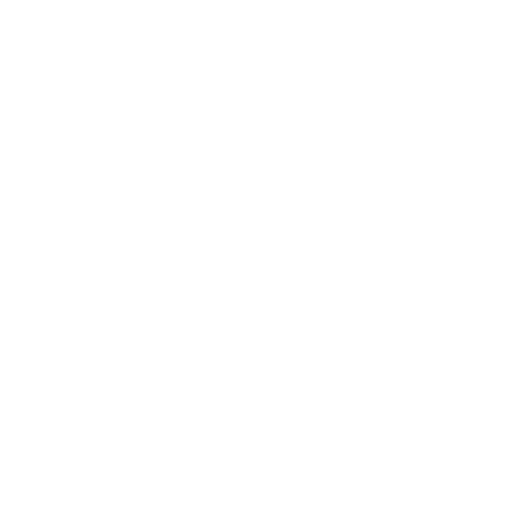
t = 0.00 s
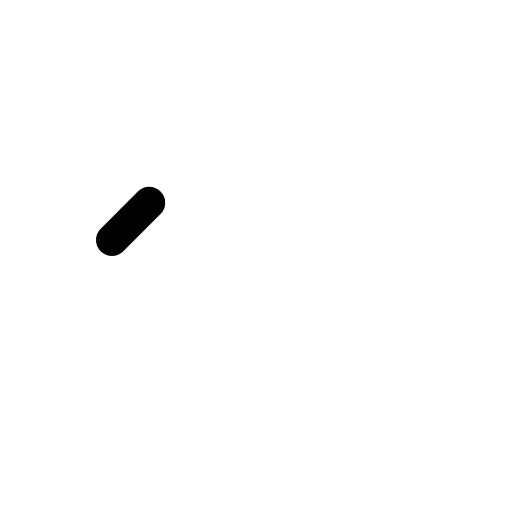
t = 0.38 s
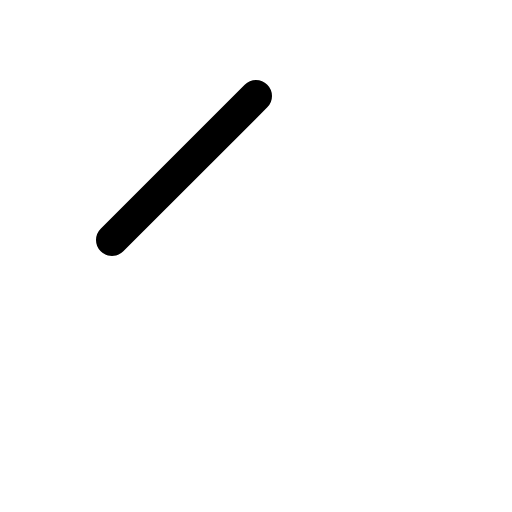
t = 0.75 s
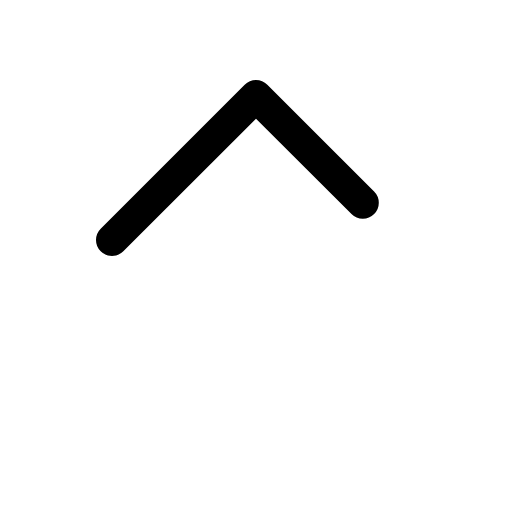
t = 1.13 s
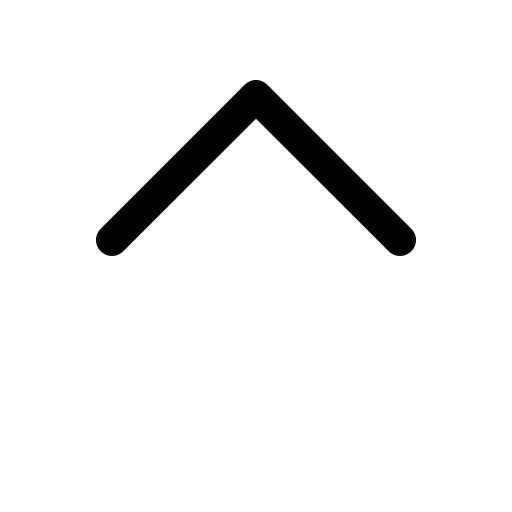
t = 1.50 s

The animated SVG that drew these frames (rendered in a browser with its animation timeline set to each time). Animation: 1 CSS @keyframes rule; one cycle of 1.50 s.

<svg xmlns="http://www.w3.org/2000/svg" viewBox="0 0 256 256">
  <style>
    .draw-line {
      stroke-dasharray: 1;
      stroke-dashoffset: 0;
    }
    svg:hover .draw-line {
      animation: phosphor-draw-in 1.5s ease-in-out forwards;
    }
    @keyframes phosphor-draw-in {
      from { stroke-dashoffset: 1; }
      to { stroke-dashoffset: 0; }
    }
  </style><rect width="256" height="256" fill="none"/><polyline points="56 120 128 48 200 120" fill="none" stroke="currentColor" stroke-linecap="round" stroke-linejoin="round" stroke-width="16" class="draw-line" pathLength="1" style="animation-delay: 0s"/></svg>
